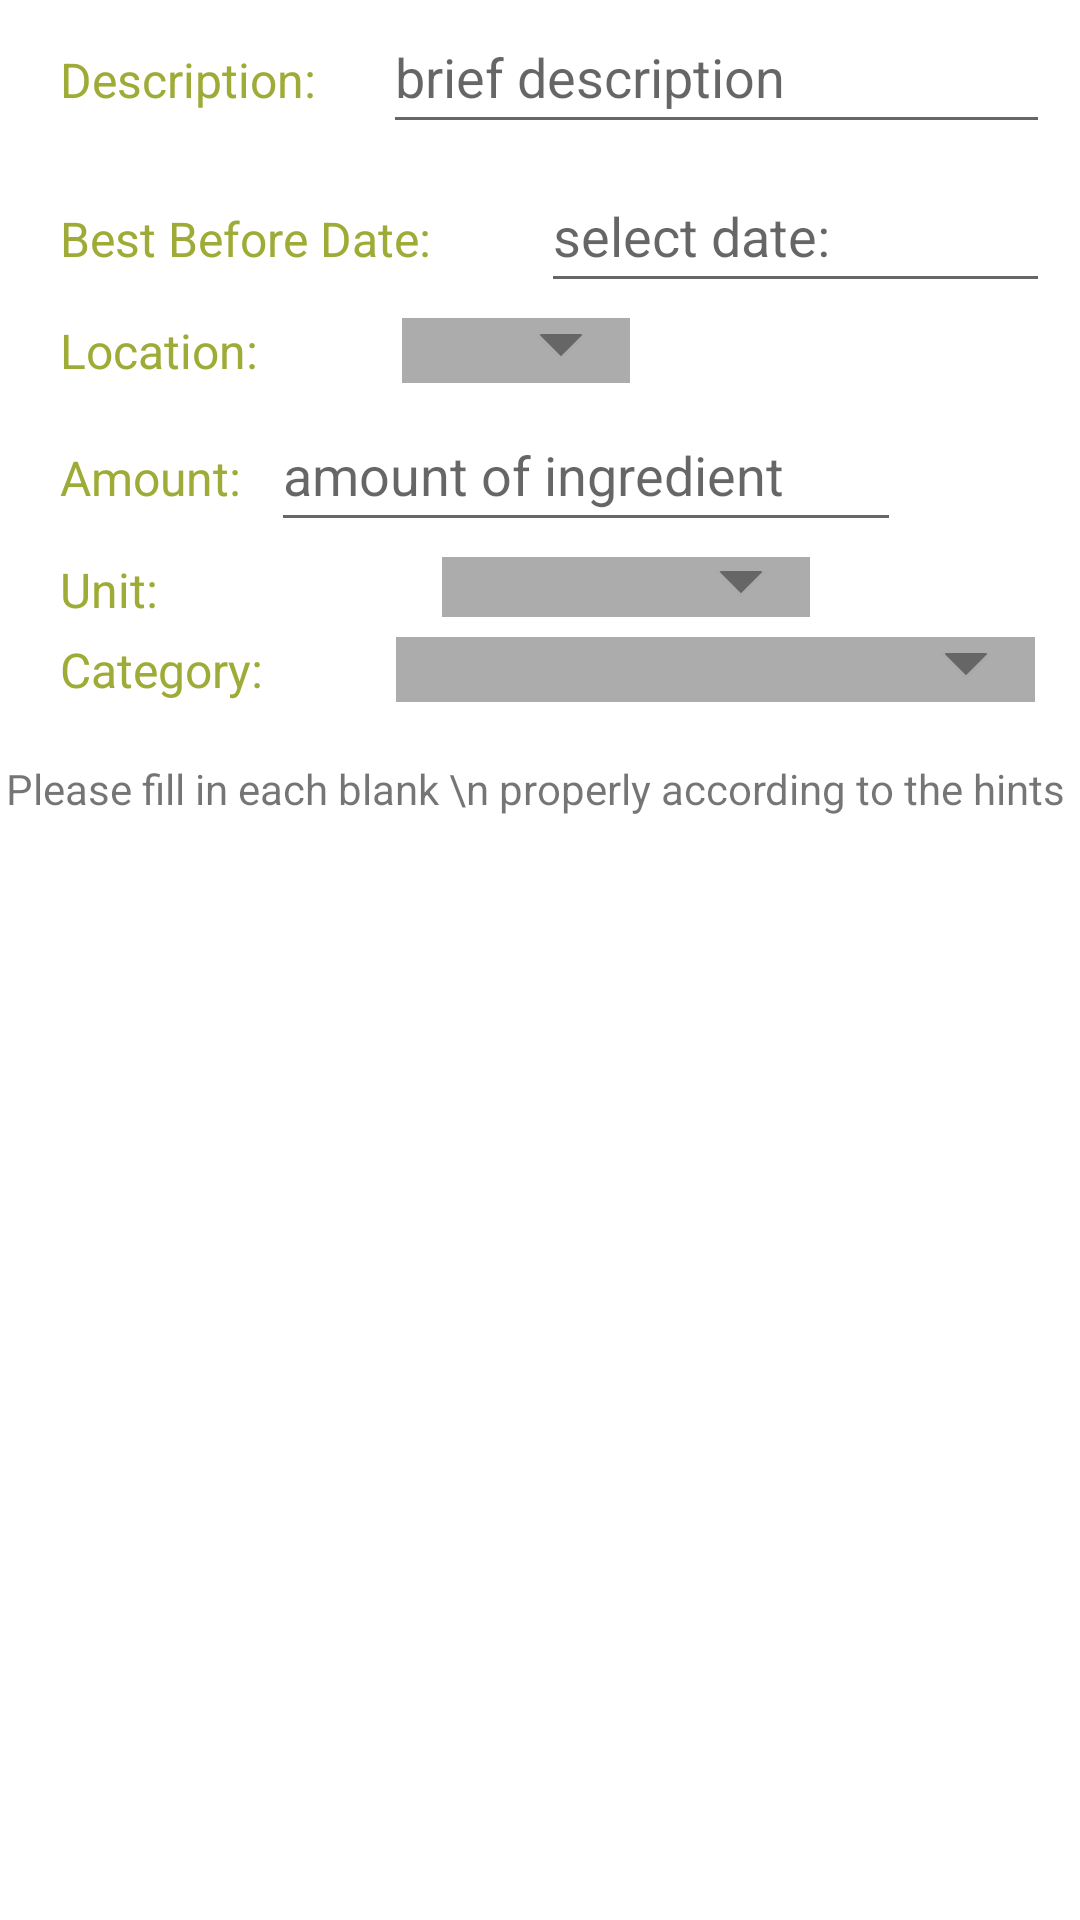

Produce the Android XML layout that renders to this screen, including the resource entries it uses.
<!-- AndroidManifest.xml: application theme Theme.PrePear -->
<!-- res/layout/add_ingredient_fragment.xml -->
<?xml version="1.0" encoding="utf-8"?>
<LinearLayout xmlns:android="http://schemas.android.com/apk/res/android"
    xmlns:tools="http://schemas.android.com/tools"
    xmlns:app="http://schemas.android.com/apk/res-auto"
    android:orientation="vertical"
    android:layout_width="match_parent"
    android:layout_height="match_parent">

    <LinearLayout
        android:id="@+id/description_layout"
        android:layout_width="match_parent"
        android:layout_height="wrap_content"
        android:layout_marginLeft="20dp"
        android:orientation="horizontal"
        app:layout_constraintTop_toTopOf="parent">

        <TextView
            android:id="@+id/textView2"
            android:layout_width="wrap_content"
            android:layout_height="wrap_content"
            android:layout_weight="1"
            android:textSize="16dp"
            android:textColor="@color/green_pear"
            android:text="Description:" />

        <EditText
            android:id="@+id/brief_description"
            android:layout_width="wrap_content"
            android:layout_height="wrap_content"
            android:layout_weight="1"
            android:layout_marginLeft="10dp"
            android:layout_marginRight="10dp"
            android:ems="10"
            android:hint="brief description"
            android:inputType="textPersonName"
            android:minHeight="48dp" />
    </LinearLayout>

    <LinearLayout
        android:id="@+id/best_before_date_LinearLayout"
        android:layout_width="match_parent"
        android:layout_height="wrap_content"
        android:layout_marginLeft="20dp"
        android:layout_marginTop="5dp"
        app:layout_constraintStart_toStartOf="parent"
        app:layout_constraintTop_toBottomOf="@+id/description_LinearLayout"
        android:orientation="horizontal">

        <TextView
            android:id="@+id/textView7"
            android:layout_width="wrap_content"
            android:layout_height="wrap_content"
            android:layout_weight="1"
            android:text="Best Before Date:"
            android:textColor="@color/green_pear"
            android:textSize="16dp" />

        <EditText
            android:id="@+id/bestBeforeDate"
            android:layout_width="140dp"
            android:layout_height="wrap_content"
            android:layout_weight="1"
            android:ems="10"
            android:layout_marginLeft="7dp"
            android:layout_marginRight="10dp"
            android:focusable="false"
            android:hint="select date:"
            android:minHeight="48dp" />
    </LinearLayout>

    <LinearLayout
        android:id="@+id/location_LinearLayout"
        android:layout_width="match_parent"
        android:layout_height="wrap_content"
        android:layout_marginLeft="20dp"
        android:layout_marginTop="5dp"
        android:orientation="horizontal"
        app:layout_constraintStart_toStartOf="parent"
        app:layout_constraintTop_toBottomOf="@+id/best_before_date_LinearLayout">

        <TextView
            android:id="@+id/textView8"
            android:layout_width="wrap_content"
            android:layout_height="wrap_content"
            android:layout_weight="1"
            android:textSize="16dp"
            android:text="Location:"
            android:textColor="@color/green_pear" />

        <Spinner
            android:id="@+id/ingredient_location"
            android:layout_width="wrap_content"
            android:layout_height="match_parent"
            android:layout_marginLeft="10dp"
            android:layout_marginRight="150dp"
            android:layout_weight="1"
            android:background="@drawable/spinner_bg"
            android:ems="10"
            android:minHeight="48dp"
            android:spinnerMode="dropdown"
            tools:ignore="TouchTargetSizeCheck" />

    </LinearLayout>

    <LinearLayout
        android:id="@+id/ingredient_amount_LinearLayout"
        android:layout_width="wrap_content"
        android:layout_height="wrap_content"
        android:layout_marginLeft="20dp"
        android:layout_marginTop="5dp"
        android:orientation="horizontal"
        app:layout_constraintStart_toStartOf="parent"
        app:layout_constraintTop_toBottomOf="@+id/location_LinearLayout"
        >

        <TextView
            android:id="@+id/textView11"
            android:layout_width="wrap_content"
            android:layout_height="wrap_content"
            android:layout_weight="1"
            android:text="Amount:"
            android:textColor="@color/green_pear"
            android:textSize="16dp"
            />

        <EditText
            android:id="@+id/ingredient_amount"
            android:layout_width="wrap_content"
            android:layout_height="wrap_content"
            android:layout_weight="1"
            android:layout_marginLeft="10dp"
            android:ems="10"
            android:hint="amount of ingredient"
            android:inputType="numberDecimal"
            android:minHeight="48dp"
            tools:ignore="SpeakableTextPresentCheck" />
    </LinearLayout>

    <LinearLayout
        android:id="@+id/ingredient_unit_layout"
        android:layout_width="match_parent"
        android:layout_height="wrap_content"
        android:layout_marginLeft="20dp"
        android:layout_marginTop="5dp"
        app:layout_constraintStart_toStartOf="parent"
        app:layout_constraintTop_toBottomOf="@+id/ingredient_amount_LinearLayout"
        android:orientation="horizontal">

        <TextView
            android:id="@+id/textView12"
            android:layout_width="wrap_content"
            android:layout_height="wrap_content"
            android:layout_weight="1"
            android:text="Unit:"
            android:textColor="@color/green_pear"
            android:textSize="16dp"
            />

        <Spinner
            android:id="@+id/ingredient_unit"
            android:layout_width="wrap_content"
            android:layout_height="20dp"
            android:layout_marginLeft="10dp"
            android:layout_weight="1"
            android:layout_marginRight="90dp"
            android:background="@drawable/spinner_bg"
            android:ems="10"
            android:importantForAutofill="no"
            android:inputType="textPersonName"
            android:minHeight="48dp"
            android:spinnerMode="dropdown"
            tools:ignore="TouchTargetSizeCheck" />
    </LinearLayout>

    <LinearLayout
        android:id="@+id/category_layout"
        android:layout_width="match_parent"
        android:layout_height="wrap_content"
        android:orientation="horizontal"
        android:layout_marginLeft="20dp"
        android:layout_marginTop="5dp"
        app:layout_constraintStart_toStartOf="parent"
        app:layout_constraintTop_toBottomOf="@+id/ingredient_unit_layout"
        >

        <TextView
            android:id="@+id/textView13"
            android:layout_width="wrap_content"
            android:layout_height="wrap_content"
            android:layout_weight="1"
            android:text="Category:"
            android:textColor="@color/green_pear"
            android:textSize="16dp"
            />

        <Spinner
            android:id="@+id/ingredient_category"
            android:layout_width="213dp"
            android:layout_height="match_parent"
            android:layout_marginLeft="10dp"
            android:layout_marginRight="15dp"
            android:background="@drawable/spinner_bg"
            android:ems="10"
            android:importantForAutofill="no"
            android:minHeight="48dp"
            android:spinnerMode="dropdown"
            tools:ignore="TouchTargetSizeCheck" />
    </LinearLayout>

    <TextView
        android:id="@+id/textView9"
        android:layout_marginTop="5dp"
        android:layout_width="match_parent"
        android:layout_height="48dp"
        android:gravity="center"
        android:text="Please fill in each blank \n properly according to the hints "
        app:layout_constraintTop_toBottomOf="@+id/category_layout"/>


</LinearLayout>
<!-- resources referenced by this layout -->
<resources>
  <color name="green_pear">#9EAC37</color>
  <!-- drawable spinner_bg (drawable) -->
  <?xml version="1.0" encoding="utf-8"?>
  <layer-list xmlns:android="http://schemas.android.com/apk/res/android">
      <item>
          <color android:color="@color/dark_grey" />
      </item>
      <item android:gravity="center_vertical|right" android:right="8dp">
          <layer-list>
              <item android:width="12dp" android:height="12dp" android:gravity="center" android:bottom="10dp">
                  <rotate
                      android:fromDegrees="45"
                      android:toDegrees="45">
                      <shape android:shape="rectangle">
                          <solid android:color="#666666" />
                          <stroke android:color="#aaaaaa" android:width="1dp"/>
                      </shape>
                  </rotate>
              </item>
              <item android:width="30dp" android:height="10dp" android:bottom="21dp" android:gravity="center">
                  <shape android:shape="rectangle">
                      <solid android:color="@color/dark_grey"/>
                  </shape>
              </item>
          </layer-list>
      </item>
  </layer-list>
  <style name="Theme.PrePear" parent="Theme.MaterialComponents.DayNight.DarkActionBar">
          
          <item name="colorPrimary">@color/theme_color</item>
          <item name="colorPrimaryVariant">@color/theme_darker</item>
          <item name="colorOnPrimary">@color/white</item>
          
          <item name="colorSecondary">@color/teal_200</item>
          <item name="colorSecondaryVariant">@color/teal_700</item>
          <item name="colorOnSecondary">@color/white</item>
          
          <item name="android:statusBarColor">?attr/colorPrimaryVariant</item>
          
  
      </style>
  <color name="dark_grey">#ACACAC</color>
  <color name="theme_color">#AF9E7D</color>
  <color name="theme_darker">#867347</color>
  <color name="white">#FFFFFFFF</color>
  <color name="teal_200">#FF03DAC5</color>
  <color name="teal_700">#FF018786</color>
</resources>
